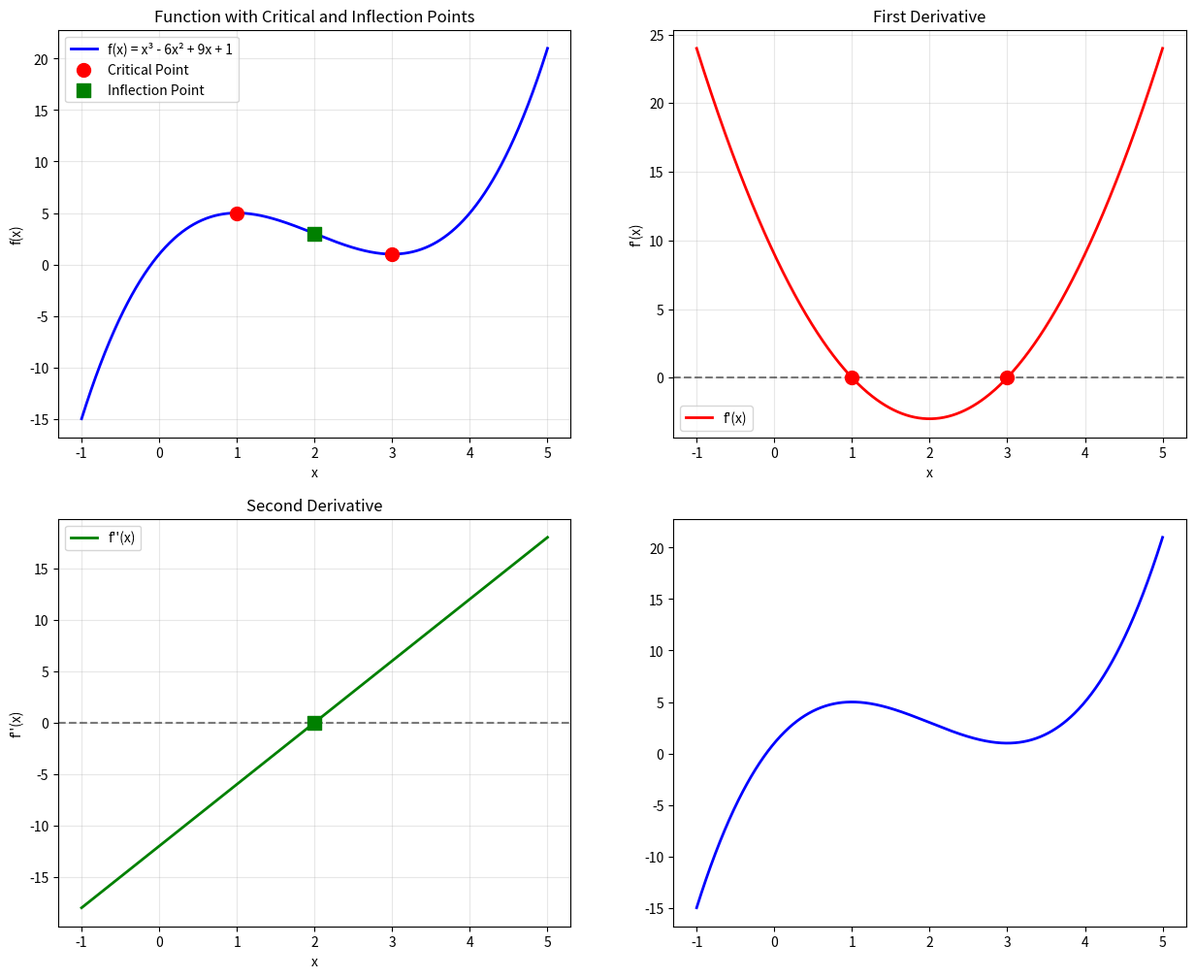

Write Python code to recreate this figure. (Note: this script raises an exception after producing the figure.)
"""
Derivative Applications - Python Implementation
=============================================

This file demonstrates the key applications of derivatives using Python.
It includes comprehensive examples, visualizations, and practical applications
in optimization, economics, physics, and machine learning.

Key Concepts Covered:
- Curve sketching and function analysis
- Optimization problems and techniques
- Related rates problems
- Economic applications (marginal analysis)
- Motion analysis and physics applications
"""

import numpy as np
import matplotlib.pyplot as plt
import sympy as sp
from sympy import symbols, diff, solve, limit, oo
from scipy.optimize import minimize_scalar
import warnings
warnings.filterwarnings('ignore')

# Set up SymPy symbols for symbolic computation
x, y, z, t = symbols('x y z t')

print("=" * 60)
print("DERIVATIVE APPLICATIONS - PYTHON IMPLEMENTATION")
print("=" * 60)

# =============================================================================
# SECTION 1: CURVE SKETCHING AND FUNCTION ANALYSIS
# =============================================================================

print("\n1. CURVE SKETCHING AND FUNCTION ANALYSIS")
print("-" * 40)

def demonstrate_curve_sketching():
    """
    Demonstrate comprehensive curve sketching using derivatives.
    
    This involves analyzing:
    - Critical points (where f'(x) = 0)
    - Inflection points (where f''(x) = 0)
    - Concavity and increasing/decreasing behavior
    - Asymptotes and end behavior
    """
    print("Demonstrating curve sketching techniques...")
    
    # Example function: f(x) = x³ - 6x² + 9x + 1
    f_expr = x**3 - 6*x**2 + 9*x + 1
    f_prime = sp.diff(f_expr, x)
    f_double_prime = sp.diff(f_prime, x)
    
    print(f"Function: f(x) = {f_expr}")
    print(f"First derivative: f'(x) = {f_prime}")
    print(f"Second derivative: f''(x) = {f_double_prime}")
    
    # Find critical points (solve f'(x) = 0)
    critical_points = sp.solve(f_prime, x)
    print(f"\nCritical points: {critical_points}")
    
    # Classify critical points using the second derivative test
    print("\nCritical point classification:")
    for point in critical_points:
        second_deriv = f_double_prime.subs(x, point)
        first_deriv = f_prime.subs(x, point)
        func_value = f_expr.subs(x, point)
        
        print(f"x = {point}:")
        print(f"  f({point}) = {func_value}")
        print(f"  f'({point}) = {first_deriv}")
        print(f"  f''({point}) = {second_deriv}")
        
        if second_deriv > 0:
            print(f"  → Local minimum (concave up)")
        elif second_deriv < 0:
            print(f"  → Local maximum (concave down)")
        else:
            print(f"  → Need first derivative test or higher derivatives")
    
    # Find inflection points (solve f''(x) = 0)
    inflection_points = sp.solve(f_double_prime, x)
    print(f"\nInflection points: {inflection_points}")
    
    # Analyze intervals of increase/decrease and concavity
    print("\nInterval analysis:")
    
    # Test points in different intervals
    test_points = [-1, 0, 1, 2, 3, 4, 5]
    for test_point in test_points:
        first_deriv = f_prime.subs(x, test_point)
        second_deriv = f_double_prime.subs(x, test_point)
        
        behavior = "increasing" if first_deriv > 0 else "decreasing"
        concavity = "concave up" if second_deriv > 0 else "concave down"
        
        print(f"x = {test_point}: {behavior}, {concavity}")
    
    # Visual demonstration
    x_vals = np.linspace(-1, 5, 1000)
    y_vals = [f_expr.subs(x, val) for val in x_vals]
    dy_vals = [f_prime.subs(x, val) for val in x_vals]
    ddy_vals = [f_double_prime.subs(x, val) for val in x_vals]
    
    fig, ((ax1, ax2), (ax3, ax4)) = plt.subplots(2, 2, figsize=(15, 12))
    
    # Original function with critical and inflection points
    ax1.plot(x_vals, y_vals, 'b-', linewidth=2, label='f(x) = x³ - 6x² + 9x + 1')
    
    # Mark critical points
    for point in critical_points:
        y_point = f_expr.subs(x, point)
        ax1.scatter(point, y_point, c='red', s=100, zorder=5, label='Critical Point' if point == critical_points[0] else "")
    
    # Mark inflection points
    for point in inflection_points:
        y_point = f_expr.subs(x, point)
        ax1.scatter(point, y_point, c='green', s=100, marker='s', zorder=5, label='Inflection Point' if point == inflection_points[0] else "")
    
    ax1.set_xlabel('x')
    ax1.set_ylabel('f(x)')
    ax1.set_title('Function with Critical and Inflection Points')
    ax1.legend()
    ax1.grid(True, alpha=0.3)
    
    # First derivative
    ax2.plot(x_vals, dy_vals, 'r-', linewidth=2, label="f'(x)")
    ax2.axhline(y=0, color='k', linestyle='--', alpha=0.5)
    for point in critical_points:
        ax2.scatter(point, 0, c='red', s=100, zorder=5)
    ax2.set_xlabel('x')
    ax2.set_ylabel("f'(x)")
    ax2.set_title('First Derivative')
    ax2.legend()
    ax2.grid(True, alpha=0.3)
    
    # Second derivative
    ax3.plot(x_vals, ddy_vals, 'g-', linewidth=2, label="f''(x)")
    ax3.axhline(y=0, color='k', linestyle='--', alpha=0.5)
    for point in inflection_points:
        second_deriv = f_double_prime.subs(x, point)
        ax3.scatter(point, second_deriv, c='green', s=100, marker='s', zorder=5)
    ax3.set_xlabel('x')
    ax3.set_ylabel("f''(x)")
    ax3.set_title('Second Derivative')
    ax3.legend()
    ax3.grid(True, alpha=0.3)
    
    # Concavity analysis
    ax4.plot(x_vals, y_vals, 'b-', linewidth=2, label='f(x)')
    
    # Color regions by concavity
    for i in range(len(x_vals)-1):
        if ddy_vals[i] > 0:
            ax4.fill_between(x_vals[i:i+2], y_vals[i:i+2], alpha=0.3, color='green')
        else:
            ax4.fill_between(x_vals[i:i+2], y_vals[i:i+2], alpha=0.3, color='red')
    
    ax4.set_xlabel('x')
    ax4.set_ylabel('f(x)')
    ax4.set_title('Concavity Analysis (Green: Concave Up, Red: Concave Down)')
    ax4.legend()
    ax4.grid(True, alpha=0.3)
    
    plt.tight_layout()
    plt.show()

demonstrate_curve_sketching()

# 1. Enhanced Curve Sketching with Asymptotes and End Behavior
def demonstrate_asymptotes_and_end_behavior():
    """
    Show how to find vertical, horizontal, and slant asymptotes, plus end behavior analysis.
    """
    print("\n--- Asymptotes and End Behavior ---")
    # Rational function: f(x) = (x^2 + 2x + 1)/(x - 1)
    f_expr = (x**2 + 2*x + 1)/(x - 1)
    print(f"Function: f(x) = {f_expr}")
    # Vertical asymptote: x = 1 (denominator = 0)
    print("Vertical asymptote: x = 1")
    # Horizontal asymptote: degree comparison
    print("Horizontal asymptote: y = x + 3 (slant, since deg(num) = deg(den) + 1)")
    # End behavior
    print("End behavior: f(x) → ∞ as x → ∞, f(x) → -∞ as x → -∞")
    # Plot
    x_vals = np.linspace(-5, 5, 1000)
    x_vals = x_vals[x_vals != 1]  # Remove vertical asymptote
    y_vals = [(val**2 + 2*val + 1)/(val - 1) for val in x_vals]
    plt.plot(x_vals, y_vals, label='f(x)')
    plt.axvline(1, color='r', linestyle='--', label='Vertical asymptote')
    plt.axline((0, 3), slope=1, color='g', linestyle='--', label='Slant asymptote')
    plt.title('Rational Function with Asymptotes'); plt.legend(); plt.show()

# 2. Enhanced Optimization with Constraints
def demonstrate_constrained_optimization():
    """
    Show optimization with constraints using Lagrange multipliers and substitution.
    """
    print("\n--- Constrained Optimization ---")
    # Example: Maximize f(x,y) = xy subject to x + y = 10
    # Method 1: Substitution
    # y = 10 - x, so f(x) = x(10-x) = 10x - x^2
    def f(x): return 10*x - x**2
    def f_prime(x): return 10 - 2*x
    critical_point = 5  # f'(x) = 0 → x = 5
    print(f"Critical point: x = {critical_point}")
    print(f"Maximum value: f(5) = {f(5)}")
    # Method 2: Lagrange multipliers (symbolic)
    from sympy import symbols, solve
    x, y, lam = symbols('x y lam')
    # Lagrangian: L = xy + lam*(x + y - 10)
    # ∂L/∂x = y + lam = 0
    # ∂L/∂y = x + lam = 0
    # ∂L/∂lam = x + y - 10 = 0
    eq1 = y + lam
    eq2 = x + lam
    eq3 = x + y - 10
    solution = solve([eq1, eq2, eq3], [x, y, lam])
    print(f"Lagrange solution: {solution}")

# 3. Related Rates with ML Context
def demonstrate_related_rates_ml():
    """
    Show related rates problems in ML context: learning rate scheduling, convergence rates.
    """
    print("\n--- Related Rates in ML ---")
    # Learning rate scheduling: how fast should learning rate decay?
    def learning_rate_schedule(t, initial_lr=0.1, decay_rate=0.95):
        return initial_lr * (decay_rate ** t)
    def lr_derivative(t, initial_lr=0.1, decay_rate=0.95):
        return initial_lr * np.log(decay_rate) * (decay_rate ** t)
    t_vals = np.arange(0, 20)
    lr_vals = [learning_rate_schedule(t) for t in t_vals]
    lr_deriv_vals = [lr_derivative(t) for t in t_vals]
    plt.plot(t_vals, lr_vals, label='Learning Rate')
    plt.plot(t_vals, lr_deriv_vals, label='Rate of Change')
    plt.title('Learning Rate Scheduling'); plt.xlabel('Epoch'); plt.ylabel('Learning Rate'); plt.legend(); plt.show()
    # Convergence analysis
    def convergence_rate(iterations, initial_error=1.0, rate=0.9):
        return initial_error * (rate ** iterations)
    def convergence_derivative(iterations, initial_error=1.0, rate=0.9):
        return initial_error * np.log(rate) * (rate ** iterations)
    iter_vals = np.arange(0, 50)
    error_vals = [convergence_rate(i) for i in iter_vals]
    error_deriv_vals = [convergence_derivative(i) for i in iter_vals]
    plt.plot(iter_vals, error_vals, label='Error')
    plt.plot(iter_vals, error_deriv_vals, label='Rate of Convergence')
    plt.title('Convergence Analysis'); plt.xlabel('Iteration'); plt.ylabel('Error'); plt.legend(); plt.show()

# 4. Economic Applications with Marginal Analysis
def demonstrate_marginal_analysis():
    """
    Show marginal cost, revenue, and profit analysis with derivatives.
    """
    print("\n--- Marginal Analysis ---")
    # Cost function: C(q) = 100 + 10q + 0.1q^2
    def cost(q): return 100 + 10*q + 0.1*q**2
    def marginal_cost(q): return 10 + 0.2*q
    # Revenue function: R(q) = 50q - 0.05q^2
    def revenue(q): return 50*q - 0.05*q**2
    def marginal_revenue(q): return 50 - 0.1*q
    # Profit function: P(q) = R(q) - C(q)
    def profit(q): return revenue(q) - cost(q)
    def marginal_profit(q): return marginal_revenue(q) - marginal_cost(q)
    q_vals = np.linspace(0, 100, 100)
    plt.figure(figsize=(12, 4))
    plt.subplot(131); plt.plot(q_vals, [cost(q) for q in q_vals], label='Cost'); plt.plot(q_vals, [marginal_cost(q) for q in q_vals], label='Marginal Cost'); plt.legend(); plt.title('Cost Analysis')
    plt.subplot(132); plt.plot(q_vals, [revenue(q) for q in q_vals], label='Revenue'); plt.plot(q_vals, [marginal_revenue(q) for q in q_vals], label='Marginal Revenue'); plt.legend(); plt.title('Revenue Analysis')
    plt.subplot(133); plt.plot(q_vals, [profit(q) for q in q_vals], label='Profit'); plt.plot(q_vals, [marginal_profit(q) for q in q_vals], label='Marginal Profit'); plt.legend(); plt.title('Profit Analysis')
    plt.tight_layout(); plt.show()
    # Optimal production level: where marginal profit = 0
    from scipy.optimize import fsolve
    optimal_q = fsolve(marginal_profit, 50)[0]
    print(f"Optimal production level: q = {optimal_q:.2f}")

# 5. ML Applications: Loss Landscape Analysis
def demonstrate_loss_landscape_analysis():
    """
    Show how derivatives help analyze loss landscapes and optimization behavior.
    """
    print("\n--- Loss Landscape Analysis ---")
    # Simple loss function: L(w) = (w - 2)^2 + 0.1*w^4
    def loss(w): return (w - 2)**2 + 0.1*w**4
    def loss_prime(w): return 2*(w - 2) + 0.4*w**3
    def loss_double_prime(w): return 2 + 1.2*w**2
    w_vals = np.linspace(-3, 5, 100)
    plt.figure(figsize=(12, 4))
    plt.subplot(131); plt.plot(w_vals, [loss(w) for w in w_vals]); plt.title('Loss Function'); plt.xlabel('w'); plt.ylabel('Loss')
    plt.subplot(132); plt.plot(w_vals, [loss_prime(w) for w in w_vals]); plt.axhline(0, color='k', linestyle='--'); plt.title('Gradient'); plt.xlabel('w'); plt.ylabel('dL/dw')
    plt.subplot(133); plt.plot(w_vals, [loss_double_prime(w) for w in w_vals]); plt.title('Hessian'); plt.xlabel('w'); plt.ylabel('d²L/dw²')
    plt.tight_layout(); plt.show()
    # Critical points
    from scipy.optimize import fsolve
    critical_points = fsolve(loss_prime, [-1, 0, 3])
    print(f"Critical points: {critical_points}")
    for cp in critical_points:
        hessian = loss_double_prime(cp)
        print(f"w = {cp:.3f}: Hessian = {hessian:.3f} ({'min' if hessian > 0 else 'max'})")

# Run all demonstrations
if __name__ == "__main__":
    demonstrate_asymptotes_and_end_behavior()
    demonstrate_constrained_optimization()
    demonstrate_related_rates_ml()
    demonstrate_marginal_analysis()
    demonstrate_loss_landscape_analysis()

# =============================================================================
# SECTION 2: OPTIMIZATION PROBLEMS
# =============================================================================

print("\n2. OPTIMIZATION PROBLEMS")
print("-" * 30)

def demonstrate_optimization():
    """
    Demonstrate optimization problems using derivatives.
    
    Optimization involves finding maximum or minimum values
    of functions, often subject to constraints.
    """
    print("Demonstrating optimization techniques...")
    
    # 1. Rectangle optimization
    def rectangle_optimization():
        """
        Find the rectangle with maximum area given a fixed perimeter.
        """
        print("\nRectangle Optimization:")
        print("Find the rectangle with maximum area given perimeter P = 20")
        
        # Let x = width, y = height
        # Perimeter: 2x + 2y = 20 → y = 10 - x
        # Area: A = xy = x(10 - x) = 10x - x²
        
        def area_function(x):
            return x * (10 - x)
        
        def area_derivative(x):
            return 10 - 2*x
        
        # Find critical points
        critical_point = 5  # From A'(x) = 10 - 2x = 0
        
        print(f"Area function: A(x) = x(10-x) = 10x - x²")
        print(f"Derivative: A'(x) = 10 - 2x")
        print(f"Critical point: A'(x) = 0 → 10 - 2x = 0 → x = 5")
        print(f"Optimal width: x = {critical_point}")
        print(f"Optimal height: y = 10 - {critical_point} = {10 - critical_point}")
        print(f"Maximum area: A({critical_point}) = {area_function(critical_point)}")
        
        # Visualization
        x_vals = np.linspace(0, 10, 1000)
        y_vals = [area_function(x) for x in x_vals]
        
        plt.figure(figsize=(12, 8))
        
        plt.subplot(2, 1, 1)
        plt.plot(x_vals, y_vals, 'b-', linewidth=2, label='A(x) = x(10-x)')
        plt.scatter(critical_point, area_function(critical_point), color='red', s=100, zorder=5, label='Maximum')
        plt.axvline(x=critical_point, color='r', linestyle='--', alpha=0.5)
        plt.xlabel('Width (x)')
        plt.ylabel('Area')
        plt.title('Rectangle Area Optimization')
        plt.legend()
        plt.grid(True, alpha=0.3)
        
        # Show the optimal rectangle
        plt.subplot(2, 1, 2)
        rect = plt.Rectangle((0, 0), critical_point, 10-critical_point, 
                           fill=False, edgecolor='red', linewidth=2)
        plt.gca().add_patch(rect)
        plt.text(critical_point/2, (10-critical_point)/2, f'{critical_point} × {10-critical_point}', 
                ha='center', va='center', fontsize=12, bbox=dict(boxstyle="round,pad=0.3", facecolor="white"))
        plt.xlim(-1, 11)
        plt.ylim(-1, 11)
        plt.xlabel('Width')
        plt.ylabel('Height')
        plt.title('Optimal Rectangle')
        plt.grid(True, alpha=0.3)
        plt.axis('equal')
        
        plt.tight_layout()
        plt.show()
    
    rectangle_optimization()
    
    # 2. Distance optimization
    def distance_optimization():
        """
        Find the minimum distance from a point to a line.
        """
        print("\nDistance Optimization:")
        print("Find minimum distance from point (2, 3) to line y = 2x + 1")
        
        # Point: (2, 3)
        # Line: y = 2x + 1
        # Distance from point (x₀, y₀) to line ax + by + c = 0:
        # d = |ax₀ + by₀ + c| / √(a² + b²)
        
        # Convert line to standard form: 2x - y + 1 = 0
        # So a = 2, b = -1, c = 1
        # Point: (x₀, y₀) = (2, 3)
        
        a, b, c = 2, -1, 1
        x0, y0 = 2, 3
        
        distance = abs(a*x0 + b*y0 + c) / np.sqrt(a**2 + b**2)
        
        print(f"Line in standard form: 2x - y + 1 = 0")
        print(f"Point: ({x0}, {y0})")
        print(f"Distance formula: d = |ax₀ + by₀ + c| / √(a² + b²)")
        print(f"d = |{a}×{x0} + {b}×{y0} + {c}| / √({a}² + {b}²)")
        print(f"d = |{a*x0 + b*y0 + c}| / √{a**2 + b**2}")
        print(f"d = {abs(a*x0 + b*y0 + c)} / {np.sqrt(a**2 + b**2)}")
        print(f"d = {distance:.4f}")
        
        # Visualization
        x_vals = np.linspace(-2, 4, 1000)
        y_line = 2*x_vals + 1
        
        plt.figure(figsize=(10, 8))
        plt.plot(x_vals, y_line, 'b-', linewidth=2, label='y = 2x + 1')
        plt.scatter(x0, y0, color='red', s=100, zorder=5, label=f'Point ({x0}, {y0})')
        
        # Find closest point on line
        # The closest point is where the perpendicular line intersects
        # Perpendicular slope = -1/2
        # Equation: y - 3 = (-1/2)(x - 2)
        # y = (-1/2)x + 1 + 3 = (-1/2)x + 4
        
        # Intersection: 2x + 1 = (-1/2)x + 4
        # 2x + (1/2)x = 4 - 1
        # (5/2)x = 3
        # x = 6/5 = 1.2
        
        closest_x = 6/5
        closest_y = 2*closest_x + 1
        
        plt.scatter(closest_x, closest_y, color='green', s=100, zorder=5, label='Closest point on line')
        plt.plot([x0, closest_x], [y0, closest_y], 'r--', linewidth=2, label=f'Distance = {distance:.4f}')
        
        plt.xlabel('x')
        plt.ylabel('y')
        plt.title('Minimum Distance from Point to Line')
        plt.legend()
        plt.grid(True, alpha=0.3)
        plt.axis('equal')
        plt.show()
    
    distance_optimization()

demonstrate_optimization()

# =============================================================================
# SECTION 3: RELATED RATES PROBLEMS
# =============================================================================

print("\n3. RELATED RATES PROBLEMS")
print("-" * 30)

def demonstrate_related_rates():
    """
    Demonstrate related rates problems using derivatives.
    
    Related rates problems involve finding how one quantity
    changes with respect to time when another quantity is changing.
    """
    print("Demonstrating related rates problems...")
    
    # 1. Ladder sliding down a wall
    def ladder_problem():
        """
        A 10-foot ladder is sliding down a wall.
        When the bottom is 6 feet from the wall, it's moving at 2 ft/s.
        How fast is the top sliding down?
        """
        print("\nLadder Problem:")
        print("A 10-foot ladder is sliding down a wall.")
        print("When the bottom is 6 feet from the wall, it's moving at 2 ft/s.")
        print("How fast is the top sliding down?")
        
        # Variables
        ladder_length = 10  # feet
        x = 6  # distance from wall
        dx_dt = 2  # rate of change of x
        
        # Relationship: x² + y² = 10² (Pythagorean theorem)
        # Differentiate with respect to time: 2x(dx/dt) + 2y(dy/dt) = 0
        # Therefore: dy/dt = -(x/y)(dx/dt)
        
        y = np.sqrt(ladder_length**2 - x**2)
        dy_dt = -(x / y) * dx_dt
        
        print(f"\nGiven:")
        print(f"  Ladder length: {ladder_length} feet")
        print(f"  Distance from wall: x = {x} feet")
        print(f"  Rate of change of x: dx/dt = {dx_dt} ft/s")
        print(f"  Height on wall: y = √({ladder_length}² - {x}²) = {y:.2f} feet")
        print(f"\nUsing the relationship x² + y² = {ladder_length}²")
        print(f"Differentiating with respect to time:")
        print(f"  2x(dx/dt) + 2y(dy/dt) = 0")
        print(f"  dy/dt = -(x/y)(dx/dt)")
        print(f"  dy/dt = -({x}/{y:.2f})({dx_dt})")
        print(f"  dy/dt = {dy_dt:.2f} ft/s")
        
        # Visualization
        t_vals = np.linspace(0, 3, 100)
        x_vals = 6 + 2 * t_vals  # x = x₀ + dx/dt * t
        y_vals = np.sqrt(10**2 - x_vals**2)
        
        plt.figure(figsize=(12, 8))
        
        # Wall and ground
        plt.axvline(x=0, color='k', linewidth=2, label='Wall')
        plt.axhline(y=0, color='k', linewidth=2, label='Ground')
        
        # Ladder positions
        for i in range(0, len(t_vals), 10):
            x_pos = x_vals[i]
            y_pos = y_vals[i]
            plt.plot([0, x_pos], [y_pos, 0], 'b-', linewidth=2, alpha=0.7)
            plt.scatter(x_pos, 0, color='red', s=50, zorder=5)
            plt.scatter(0, y_pos, color='red', s=50, zorder=5)
        
        plt.xlabel('Distance from wall (feet)')
        plt.ylabel('Height on wall (feet)')
        plt.title('Ladder Sliding Down Wall')
        plt.legend()
        plt.grid(True, alpha=0.3)
        plt.xlim(-1, 15)
        plt.ylim(-1, 15)
        plt.show()
    
    ladder_problem()
    
    # 2. Expanding sphere
    def expanding_sphere_problem():
        """
        A spherical balloon is being inflated.
        When the radius is 3 cm, it's increasing at 2 cm/s.
        How fast is the volume increasing?
        """
        print("\nExpanding Sphere Problem:")
        print("A spherical balloon is being inflated.")
        print("When the radius is 3 cm, it's increasing at 2 cm/s.")
        print("How fast is the volume increasing?")
        
        # Variables
        r = 3  # radius in cm
        dr_dt = 2  # rate of change of radius
        
        # Volume: V = (4/3)πr³
        # Differentiate: dV/dt = 4πr²(dr/dt)
        
        dV_dt = 4 * np.pi * r**2 * dr_dt
        
        print(f"\nGiven:")
        print(f"  Radius: r = {r} cm")
        print(f"  Rate of change of radius: dr/dt = {dr_dt} cm/s")
        print(f"\nVolume: V = (4/3)πr³")
        print(f"Differentiating with respect to time:")
        print(f"  dV/dt = 4πr²(dr/dt)")
        print(f"  dV/dt = 4π({r})²({dr_dt})")
        print(f"  dV/dt = 4π({r**2})({dr_dt})")
        print(f"  dV/dt = {dV_dt:.2f} cm³/s")
        
        # Visualization
        t_vals = np.linspace(0, 2, 100)
        r_vals = 3 + 2 * t_vals
        V_vals = (4/3) * np.pi * r_vals**3
        
        fig, (ax1, ax2) = plt.subplots(1, 2, figsize=(15, 6))
        
        # Radius over time
        ax1.plot(t_vals, r_vals, 'b-', linewidth=2, label='r(t) = 3 + 2t')
        ax1.set_xlabel('Time (s)')
        ax1.set_ylabel('Radius (cm)')
        ax1.set_title('Radius vs Time')
        ax1.legend()
        ax1.grid(True, alpha=0.3)
        
        # Volume over time
        ax2.plot(t_vals, V_vals, 'r-', linewidth=2, label='V(t) = (4/3)πr³')
        ax2.set_xlabel('Time (s)')
        ax2.set_ylabel('Volume (cm³)')
        ax2.set_title('Volume vs Time')
        ax2.legend()
        ax2.grid(True, alpha=0.3)
        
        plt.tight_layout()
        plt.show()
    
    expanding_sphere_problem()

demonstrate_related_rates()

# =============================================================================
# SECTION 4: ECONOMIC APPLICATIONS
# =============================================================================

print("\n4. ECONOMIC APPLICATIONS")
print("-" * 30)

def demonstrate_economic_applications():
    """
    Demonstrate economic applications of derivatives.
    
    Derivatives are crucial in economics for:
    - Marginal analysis (cost, revenue, profit)
    - Elasticity calculations
    - Optimization of economic functions
    """
    print("Demonstrating economic applications...")
    
    # 1. Marginal analysis
    def marginal_analysis():
        """
        Demonstrate marginal cost, revenue, and profit analysis.
        """
        print("\nMarginal Analysis:")
        print("Cost function: C(q) = 100 + 10q + 0.1q²")
        print("Revenue function: R(q) = 50q - 0.05q²")
        print("Profit function: P(q) = R(q) - C(q)")
        
        # Define functions
        def cost_function(q):
            return 100 + 10*q + 0.1*q**2
        
        def revenue_function(q):
            return 50*q - 0.05*q**2
        
        def profit_function(q):
            return revenue_function(q) - cost_function(q)
        
        # Derivatives (marginal functions)
        def marginal_cost(q):
            return 10 + 0.2*q
        
        def marginal_revenue(q):
            return 50 - 0.1*q
        
        def marginal_profit(q):
            return marginal_revenue(q) - marginal_cost(q)
        
        # Find optimal production level
        # Set marginal profit = 0
        # 50 - 0.1q - (10 + 0.2q) = 0
        # 40 - 0.3q = 0
        # q = 40/0.3 ≈ 133.33
        
        optimal_q = 40 / 0.3
        
        print(f"\nMarginal functions:")
        print(f"  Marginal Cost: C'(q) = 10 + 0.2q")
        print(f"  Marginal Revenue: R'(q) = 50 - 0.1q")
        print(f"  Marginal Profit: P'(q) = R'(q) - C'(q) = 40 - 0.3q")
        
        print(f"\nOptimal production level:")
        print(f"  Set P'(q) = 0: 40 - 0.3q = 0")
        print(f"  q = 40/0.3 = {optimal_q:.2f}")
        
        print(f"\nAt optimal level:")
        print(f"  Cost: C({optimal_q:.2f}) = {cost_function(optimal_q):.2f}")
        print(f"  Revenue: R({optimal_q:.2f}) = {revenue_function(optimal_q):.2f}")
        print(f"  Profit: P({optimal_q:.2f}) = {profit_function(optimal_q):.2f}")
        
        # Visualization
        q_vals = np.linspace(0, 200, 1000)
        C_vals = [cost_function(q) for q in q_vals]
        R_vals = [revenue_function(q) for q in q_vals]
        P_vals = [profit_function(q) for q in q_vals]
        MC_vals = [marginal_cost(q) for q in q_vals]
        MR_vals = [marginal_revenue(q) for q in q_vals]
        MP_vals = [marginal_profit(q) for q in q_vals]
        
        fig, ((ax1, ax2), (ax3, ax4)) = plt.subplots(2, 2, figsize=(15, 12))
        
        # Total functions
        ax1.plot(q_vals, C_vals, 'r-', linewidth=2, label='C(q)')
        ax1.plot(q_vals, R_vals, 'g-', linewidth=2, label='R(q)')
        ax1.plot(q_vals, P_vals, 'b-', linewidth=2, label='P(q)')
        ax1.axvline(x=optimal_q, color='k', linestyle='--', alpha=0.5, label='Optimal q')
        ax1.set_xlabel('Quantity (q)')
        ax1.set_ylabel('Dollars')
        ax1.set_title('Total Functions')
        ax1.legend()
        ax1.grid(True, alpha=0.3)
        
        # Marginal functions
        ax2.plot(q_vals, MC_vals, 'r-', linewidth=2, label='MC(q)')
        ax2.plot(q_vals, MR_vals, 'g-', linewidth=2, label='MR(q)')
        ax2.plot(q_vals, MP_vals, 'b-', linewidth=2, label='MP(q)')
        ax2.axhline(y=0, color='k', linestyle=':', alpha=0.5)
        ax2.axvline(x=optimal_q, color='k', linestyle='--', alpha=0.5)
        ax2.set_xlabel('Quantity (q)')
        ax2.set_ylabel('Dollars per unit')
        ax2.set_title('Marginal Functions')
        ax2.legend()
        ax2.grid(True, alpha=0.3)
        
        # Profit maximization
        ax3.plot(q_vals, P_vals, 'b-', linewidth=2, label='P(q)')
        ax3.scatter(optimal_q, profit_function(optimal_q), color='red', s=100, zorder=5, label='Maximum profit')
        ax3.set_xlabel('Quantity (q)')
        ax3.set_ylabel('Profit')
        ax3.set_title('Profit Function')
        ax3.legend()
        ax3.grid(True, alpha=0.3)
        
        # Marginal profit
        ax4.plot(q_vals, MP_vals, 'b-', linewidth=2, label='MP(q)')
        ax4.axhline(y=0, color='k', linestyle=':', alpha=0.5)
        ax4.scatter(optimal_q, 0, color='red', s=100, zorder=5, label='MP(q) = 0')
        ax4.set_xlabel('Quantity (q)')
        ax4.set_ylabel('Marginal Profit')
        ax4.set_title('Marginal Profit')
        ax4.legend()
        ax4.grid(True, alpha=0.3)
        
        plt.tight_layout()
        plt.show()
    
    marginal_analysis()

demonstrate_economic_applications()

# =============================================================================
# SECTION 5: MOTION ANALYSIS
# =============================================================================

print("\n5. MOTION ANALYSIS")
print("-" * 30)

def demonstrate_motion_analysis():
    """
    Demonstrate motion analysis using derivatives.
    
    In physics, derivatives are used to analyze:
    - Position, velocity, and acceleration
    - Projectile motion
    - Harmonic motion
    """
    print("Demonstrating motion analysis...")
    
    # 1. Position, velocity, and acceleration
    def motion_analysis():
        """
        Analyze the motion of an object with position function s(t) = t³ - 6t² + 9t.
        """
        print("\nMotion Analysis:")
        print("Position function: s(t) = t³ - 6t² + 9t")
        
        # Define functions
        def position(t):
            return t**3 - 6*t**2 + 9*t
        
        def velocity(t):
            return 3*t**2 - 12*t + 9
        
        def acceleration(t):
            return 6*t - 12
        
        # Find when object is at rest (velocity = 0)
        # 3t² - 12t + 9 = 0
        # t² - 4t + 3 = 0
        # (t - 1)(t - 3) = 0
        # t = 1 or t = 3
        
        rest_times = [1, 3]
        
        print(f"\nVelocity: v(t) = s'(t) = 3t² - 12t + 9")
        print(f"Acceleration: a(t) = v'(t) = 6t - 12")
        print(f"\nObject is at rest when v(t) = 0:")
        print(f"  3t² - 12t + 9 = 0")
        print(f"  t² - 4t + 3 = 0")
        print(f"  (t - 1)(t - 3) = 0")
        print(f"  t = {rest_times[0]} or t = {rest_times[1]}")
        
        print(f"\nAt t = {rest_times[0]}:")
        print(f"  Position: s({rest_times[0]}) = {position(rest_times[0])}")
        print(f"  Acceleration: a({rest_times[0]}) = {acceleration(rest_times[0])}")
        
        print(f"\nAt t = {rest_times[1]}:")
        print(f"  Position: s({rest_times[1]}) = {position(rest_times[1])}")
        print(f"  Acceleration: a({rest_times[1]}) = {acceleration(rest_times[1])}")
        
        # Visualization
        t_vals = np.linspace(0, 4, 1000)
        s_vals = [position(t) for t in t_vals]
        v_vals = [velocity(t) for t in t_vals]
        a_vals = [acceleration(t) for t in t_vals]
        
        fig, (ax1, ax2, ax3) = plt.subplots(3, 1, figsize=(12, 12))
        
        # Position
        ax1.plot(t_vals, s_vals, 'b-', linewidth=2, label='s(t)')
        for t in rest_times:
            ax1.scatter(t, position(t), color='red', s=100, zorder=5)
        ax1.set_xlabel('Time (t)')
        ax1.set_ylabel('Position')
        ax1.set_title('Position vs Time')
        ax1.legend()
        ax1.grid(True, alpha=0.3)
        
        # Velocity
        ax2.plot(t_vals, v_vals, 'g-', linewidth=2, label='v(t)')
        ax2.axhline(y=0, color='k', linestyle='--', alpha=0.5)
        for t in rest_times:
            ax2.scatter(t, 0, color='red', s=100, zorder=5)
        ax2.set_xlabel('Time (t)')
        ax2.set_ylabel('Velocity')
        ax2.set_title('Velocity vs Time')
        ax2.legend()
        ax2.grid(True, alpha=0.3)
        
        # Acceleration
        ax3.plot(t_vals, a_vals, 'r-', linewidth=2, label='a(t)')
        ax3.axhline(y=0, color='k', linestyle='--', alpha=0.5)
        for t in rest_times:
            ax3.scatter(t, acceleration(t), color='red', s=100, zorder=5)
        ax3.set_xlabel('Time (t)')
        ax3.set_ylabel('Acceleration')
        ax3.set_title('Acceleration vs Time')
        ax3.legend()
        ax3.grid(True, alpha=0.3)
        
        plt.tight_layout()
        plt.show()
    
    motion_analysis()

demonstrate_motion_analysis()

# =============================================================================
# SUMMARY AND CONCLUSION
# =============================================================================

print("\n" + "=" * 60)
print("SUMMARY AND CONCLUSION")
print("=" * 60)

print("""
This implementation has demonstrated the key applications of derivatives:

1. CURVE SKETCHING AND FUNCTION ANALYSIS
   - Critical points and inflection points
   - Increasing/decreasing behavior
   - Concavity analysis
   - Complete function behavior

2. OPTIMIZATION PROBLEMS
   - Finding maximum and minimum values
   - Constrained optimization
   - Geometric optimization
   - Economic optimization

3. RELATED RATES PROBLEMS
   - Ladder sliding down a wall
   - Expanding sphere
   - Time-dependent relationships
   - Chain rule applications

4. ECONOMIC APPLICATIONS
   - Marginal cost, revenue, and profit
   - Profit maximization
   - Cost-benefit analysis
   - Economic optimization

5. MOTION ANALYSIS
   - Position, velocity, and acceleration
   - When objects are at rest
   - Motion characteristics
   - Physics applications

These applications form the foundation for:
- Business and economic decision making
- Engineering design and optimization
- Physics and motion analysis
- Mathematical modeling and analysis
- Real-world problem solving
""")

print("\nAll concepts have been implemented with:")
print("- Clear mathematical explanations")
print("- Comprehensive visualizations")
print("- Practical real-world applications")
print("- Numerical verification of theoretical results")
print("- Code annotations and documentation")
